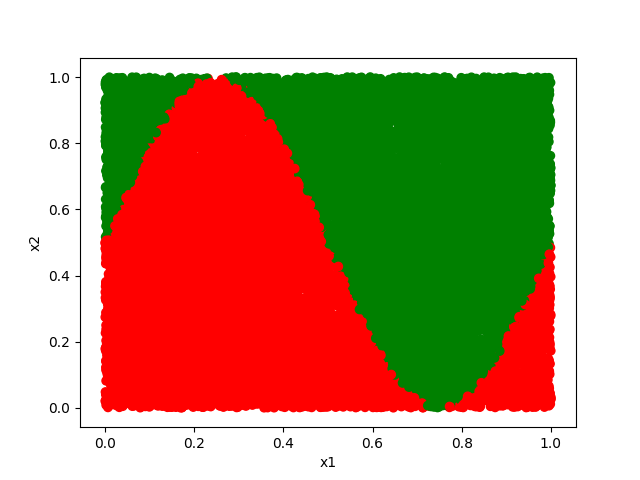

The file beside this chart, header and first rows:
x1, x2, class
0.6122, 0.2695, 0.0
0.4964, 0.8724, 0.0
0.4404, 0.06568, 1.0
0.2472, 0.09939, 1.0
0.7286, 0.5161, 0.0
0.9452, 0.01357, 1.0
0.656, 0.05917, 1.0
0.04116, 0.6281, 0.0
0.5365, 0.7693, 0.0
0.3147, 0.1851, 1.0
0.5128, 0.4783, 0.0
0.6687, 0.3493, 0.0
0.9557, 0.2412, 1.0
0.9543, 0.4886, 0.0
0.6003, 0.3001, 0.0
0.4204, 0.4437, 1.0
0.459, 0.4462, 1.0
0.8183, 0.5587, 0.0
0.7879, 0.1946, 0.0
0.6283, 0.2684, 0.0
0.01631, 0.8461, 0.0
0.9801, 0.8496, 0.0
0.8338, 0.46, 0.0
0.3089, 0.04954, 1.0
0.1278, 0.7695, 1.0
0.1895, 0.9968, 0.0
0.2453, 0.1784, 1.0
0.1395, 0.7846, 1.0
0.1171, 0.1308, 1.0
0.8907, 0.3854, 0.0
0.7955, 0.9692, 0.0
0.06696, 0.7254, 0.0
0.2268, 0.6452, 1.0
0.9463, 0.7831, 0.0
0.2729, 0.7291, 1.0
0.3641, 0.6724, 1.0
0.6697, 0.1201, 0.0
0.1119, 0.9688, 0.0
0.001961, 0.5496, 0.0
0.7628, 0.5497, 0.0
0.9534, 0.4122, 0.0
0.3034, 0.3699, 1.0
0.9281, 0.1492, 1.0
0.1564, 0.7855, 1.0
0.6053, 0.8917, 0.0
0.9254, 0.397, 0.0
0.2359, 0.3452, 1.0
0.7335, 0.563, 0.0
0.6637, 0.6225, 0.0
0.9851, 0.1123, 1.0
0.5279, 0.01455, 1.0
0.5762, 0.5695, 0.0
0.2261, 0.08948, 1.0
0.4019, 0.06493, 1.0
0.4055, 0.04623, 1.0
0.9581, 0.9236, 0.0
0.1379, 0.5147, 1.0
0.6928, 0.8052, 0.0
0.4154, 0.1131, 1.0
0.2059, 0.6692, 1.0
... 19,940 more rows
